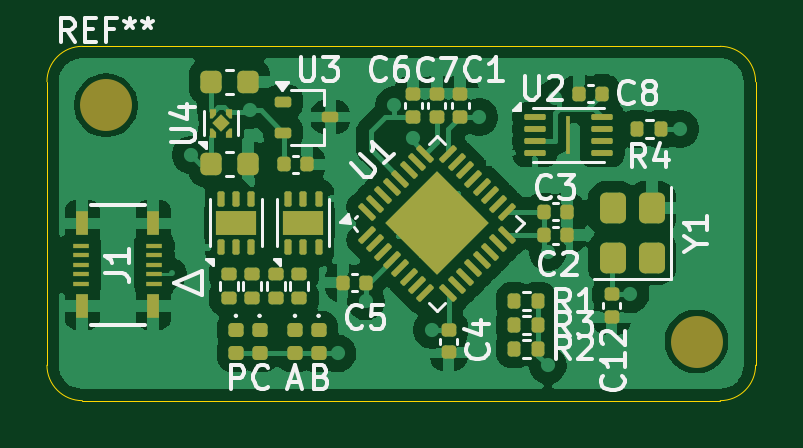
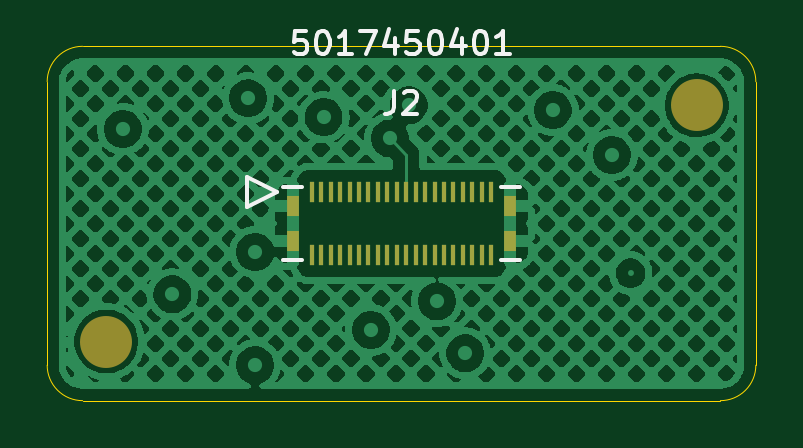
Circuit board: 11 layer files. Board 30.0 x 15.0 mm.
- bottom_copper: ICEBATS384-B_Cu.gbr (179941 bytes)
- bottom_mask: ICEBATS384-B_Mask.gbr (1729 bytes)
- paste: ICEBATS384-B_Paste.gbr (1592 bytes)
- bottom_silk: ICEBATS384-B_Silkscreen.gbr (8044 bytes)
- outline: ICEBATS384-Edge_Cuts.gbr (969 bytes)
- top_copper: ICEBATS384-F_Cu.gbr (91210 bytes)
- top_mask: ICEBATS384-F_Mask.gbr (7320 bytes)
- paste: ICEBATS384-F_Paste.gbr (7631 bytes)
- top_silk: ICEBATS384-F_Silkscreen.gbr (36089 bytes)
- inner_copper: ICEBATS384-In1_Cu.gbr (9102 bytes)
- inner_copper: ICEBATS384-In2_Cu.gbr (9096 bytes)

=== bottom_copper: ICEBATS384-B_Cu.gbr (179941 bytes, source omitted) ===
=== bottom_mask: ICEBATS384-B_Mask.gbr ===
%TF.GenerationSoftware,KiCad,Pcbnew,9.0.2*%
%TF.CreationDate,2025-06-09T11:48:46-05:00*%
%TF.ProjectId,ICEBATS384,49434542-4154-4533-9338-342e6b696361,rev?*%
%TF.SameCoordinates,Original*%
%TF.FileFunction,Soldermask,Bot*%
%TF.FilePolarity,Negative*%
%FSLAX46Y46*%
G04 Gerber Fmt 4.6, Leading zero omitted, Abs format (unit mm)*
G04 Created by KiCad (PCBNEW 9.0.2) date 2025-06-09 11:48:46*
%MOMM*%
%LPD*%
G01*
G04 APERTURE LIST*
%ADD10R,0.220000X0.900000*%
%ADD11R,0.500000X0.850000*%
%ADD12C,2.200000*%
G04 APERTURE END LIST*
D10*
%TO.C,J2*%
X43800000Y-38685001D03*
X43400001Y-38685001D03*
X42999999Y-38685001D03*
X42600000Y-38685001D03*
X42200001Y-38685001D03*
X41799999Y-38685001D03*
X41400000Y-38685001D03*
X41000001Y-38685001D03*
X40600001Y-38685001D03*
X40200000Y-38685001D03*
X39800000Y-38685001D03*
X39400001Y-38685001D03*
X38999999Y-38685001D03*
X38600000Y-38685001D03*
X38200001Y-38685001D03*
X37799999Y-38685001D03*
X37400000Y-38685001D03*
X37000001Y-38685001D03*
X36600002Y-38685001D03*
X36200000Y-38685001D03*
X43800000Y-41314999D03*
X43400001Y-41314999D03*
X42999999Y-41314999D03*
X42600000Y-41314999D03*
X42200001Y-41314999D03*
X41799999Y-41314999D03*
X41400000Y-41314999D03*
X41000001Y-41314999D03*
X40600001Y-41314999D03*
X40200000Y-41314999D03*
X39800000Y-41314999D03*
X39400001Y-41314999D03*
X38999999Y-41314999D03*
X38600000Y-41314999D03*
X38200001Y-41314999D03*
X37799999Y-41314999D03*
X37400000Y-41314999D03*
X37000001Y-41314999D03*
X36600002Y-41314999D03*
X36200000Y-41314999D03*
D11*
X44600000Y-40740000D03*
X35400009Y-40740000D03*
X44600000Y-39260000D03*
X35400009Y-39260000D03*
%TD*%
D12*
%TO.C,REF\u002A\u002A*%
X52500000Y-45000000D03*
%TD*%
%TO.C,REF\u002A\u002A*%
X27500000Y-35000000D03*
%TD*%
M02*

=== paste: ICEBATS384-B_Paste.gbr ===
%TF.GenerationSoftware,KiCad,Pcbnew,9.0.2*%
%TF.CreationDate,2025-06-09T11:48:46-05:00*%
%TF.ProjectId,ICEBATS384,49434542-4154-4533-9338-342e6b696361,rev?*%
%TF.SameCoordinates,Original*%
%TF.FileFunction,Paste,Bot*%
%TF.FilePolarity,Positive*%
%FSLAX46Y46*%
G04 Gerber Fmt 4.6, Leading zero omitted, Abs format (unit mm)*
G04 Created by KiCad (PCBNEW 9.0.2) date 2025-06-09 11:48:46*
%MOMM*%
%LPD*%
G01*
G04 APERTURE LIST*
%ADD10R,0.220000X0.900000*%
%ADD11R,0.500000X0.850000*%
G04 APERTURE END LIST*
D10*
%TO.C,J2*%
X43800000Y-38685001D03*
X43400001Y-38685001D03*
X42999999Y-38685001D03*
X42600000Y-38685001D03*
X42200001Y-38685001D03*
X41799999Y-38685001D03*
X41400000Y-38685001D03*
X41000001Y-38685001D03*
X40600001Y-38685001D03*
X40200000Y-38685001D03*
X39800000Y-38685001D03*
X39400001Y-38685001D03*
X38999999Y-38685001D03*
X38600000Y-38685001D03*
X38200001Y-38685001D03*
X37799999Y-38685001D03*
X37400000Y-38685001D03*
X37000001Y-38685001D03*
X36600002Y-38685001D03*
X36200000Y-38685001D03*
X43800000Y-41314999D03*
X43400001Y-41314999D03*
X42999999Y-41314999D03*
X42600000Y-41314999D03*
X42200001Y-41314999D03*
X41799999Y-41314999D03*
X41400000Y-41314999D03*
X41000001Y-41314999D03*
X40600001Y-41314999D03*
X40200000Y-41314999D03*
X39800000Y-41314999D03*
X39400001Y-41314999D03*
X38999999Y-41314999D03*
X38600000Y-41314999D03*
X38200001Y-41314999D03*
X37799999Y-41314999D03*
X37400000Y-41314999D03*
X37000001Y-41314999D03*
X36600002Y-41314999D03*
X36200000Y-41314999D03*
D11*
X44600000Y-40740000D03*
X35400009Y-40740000D03*
X44600000Y-39260000D03*
X35400009Y-39260000D03*
%TD*%
M02*

=== bottom_silk: ICEBATS384-B_Silkscreen.gbr (8044 bytes, source omitted) ===
=== outline: ICEBATS384-Edge_Cuts.gbr ===
%TF.GenerationSoftware,KiCad,Pcbnew,9.0.2*%
%TF.CreationDate,2025-06-09T11:48:46-05:00*%
%TF.ProjectId,ICEBATS384,49434542-4154-4533-9338-342e6b696361,rev?*%
%TF.SameCoordinates,Original*%
%TF.FileFunction,Profile,NP*%
%FSLAX46Y46*%
G04 Gerber Fmt 4.6, Leading zero omitted, Abs format (unit mm)*
G04 Created by KiCad (PCBNEW 9.0.2) date 2025-06-09 11:48:46*
%MOMM*%
%LPD*%
G01*
G04 APERTURE LIST*
%TA.AperFunction,Profile*%
%ADD10C,0.050000*%
%TD*%
G04 APERTURE END LIST*
D10*
X26500000Y-47500000D02*
X53500000Y-47500000D01*
X25000000Y-34000000D02*
X25000000Y-46000000D01*
X25000000Y-34000000D02*
G75*
G02*
X26500000Y-32500000I1500000J0D01*
G01*
X53500000Y-32500000D02*
X26500000Y-32500000D01*
X55000000Y-46000000D02*
G75*
G02*
X53500000Y-47500000I-1500000J0D01*
G01*
X55000000Y-46000000D02*
X55000000Y-34000000D01*
X26500000Y-47500000D02*
G75*
G02*
X25000000Y-46000000I0J1500000D01*
G01*
X53500000Y-32500000D02*
G75*
G02*
X55000000Y-34000000I0J-1500000D01*
G01*
M02*

=== top_copper: ICEBATS384-F_Cu.gbr (91210 bytes, source omitted) ===
=== top_mask: ICEBATS384-F_Mask.gbr (7320 bytes, source omitted) ===
=== paste: ICEBATS384-F_Paste.gbr (7631 bytes, source omitted) ===
=== top_silk: ICEBATS384-F_Silkscreen.gbr (36089 bytes, source omitted) ===
=== inner_copper: ICEBATS384-In1_Cu.gbr (9102 bytes, source omitted) ===
=== inner_copper: ICEBATS384-In2_Cu.gbr (9096 bytes, source omitted) ===
